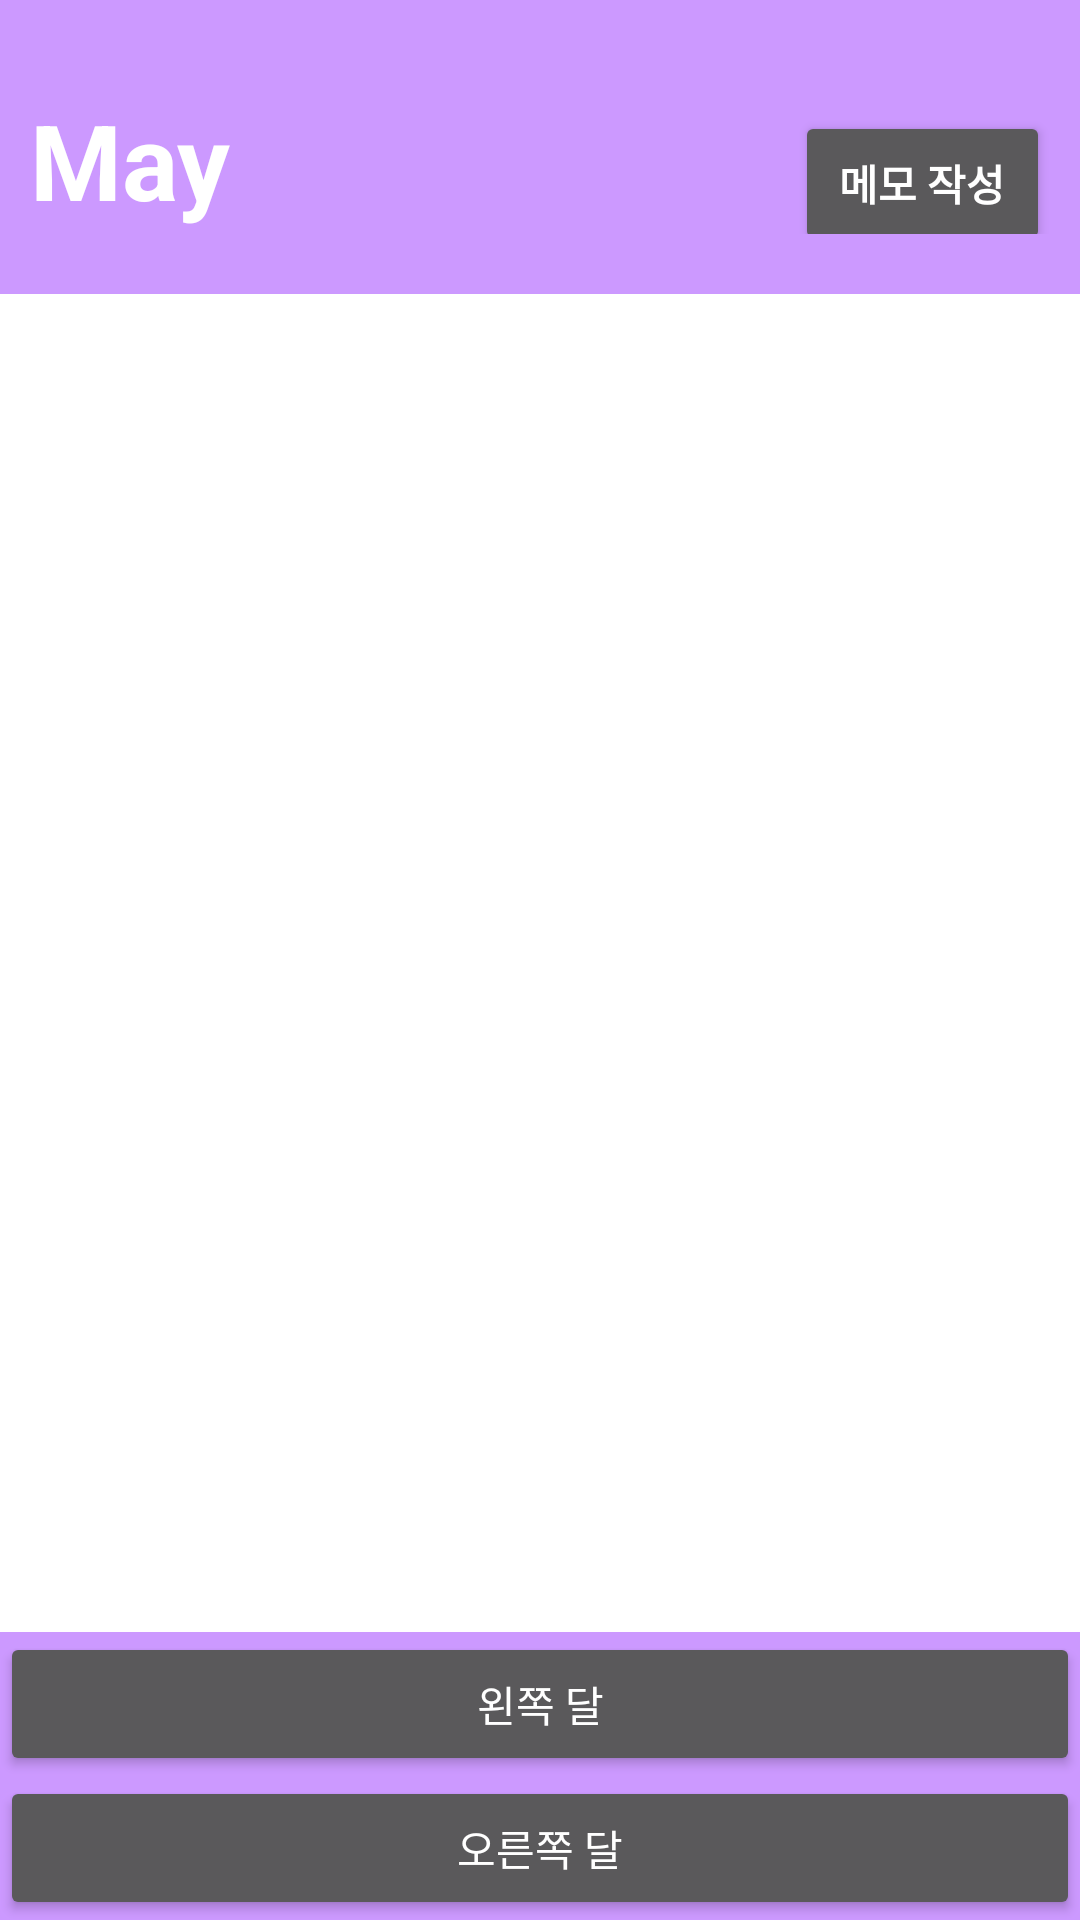

Reconstruct the res/layout file that produces this screen, plus the resources it refers to.
<!-- AndroidManifest.xml: application theme Theme.AppCompat.NoActionBar -->
<!-- res/layout/activity_main.xml -->
<?xml version="1.0" encoding="utf-8"?>
<LinearLayout xmlns:android="http://schemas.android.com/apk/res/android"
    android:orientation="vertical"
    android:layout_width="fill_parent"
    android:layout_height="fill_parent"
    android:background="#CC99FF">

<LinearLayout
    android:padding="10dp"
    android:layout_above="@+id/gridview"
    android:orientation="horizontal"
    android:layout_width="match_parent"
    android:layout_height="wrap_content">

    <TextView
        android:id="@+id/tv_date"
        android:layout_width="0dp"
        android:layout_weight="3"
        android:layout_height="wrap_content"
        android:layout_marginTop="20dp"
        android:background="#CC99FF"
        android:text="May"
        android:textColor="#ffffffff"
        android:textSize="35sp"
        android:textStyle="bold" />

    <Button
        android:id="@+id/goMemo"
        android:layout_width="0dp"
        android:layout_marginTop="20dp"
        android:layout_weight="1"
        android:layout_height="wrap_content"
        android:textStyle="bold"
        android:text="메모 작성"/>

</LinearLayout>

    <GridView
        android:layout_marginTop="10dp"
        android:id="@+id/gridview"
        android:layout_weight="1"
        android:layout_height="0dp"
        android:background="#ffffffff"
        android:layout_width="match_parent"
        android:numColumns="7"
        >
    </GridView>

    <Button
        android:id="@+id/left_press"
        android:layout_width="match_parent"
        android:layout_height="wrap_content"
        android:text="왼쪽 달" />
    <Button
        android:id="@+id/right_press"
        android:layout_width="match_parent"
        android:layout_height="wrap_content"
        android:text="오른쪽 달" />

</LinearLayout>
<!-- resources referenced by this layout -->
<resources>

</resources>
